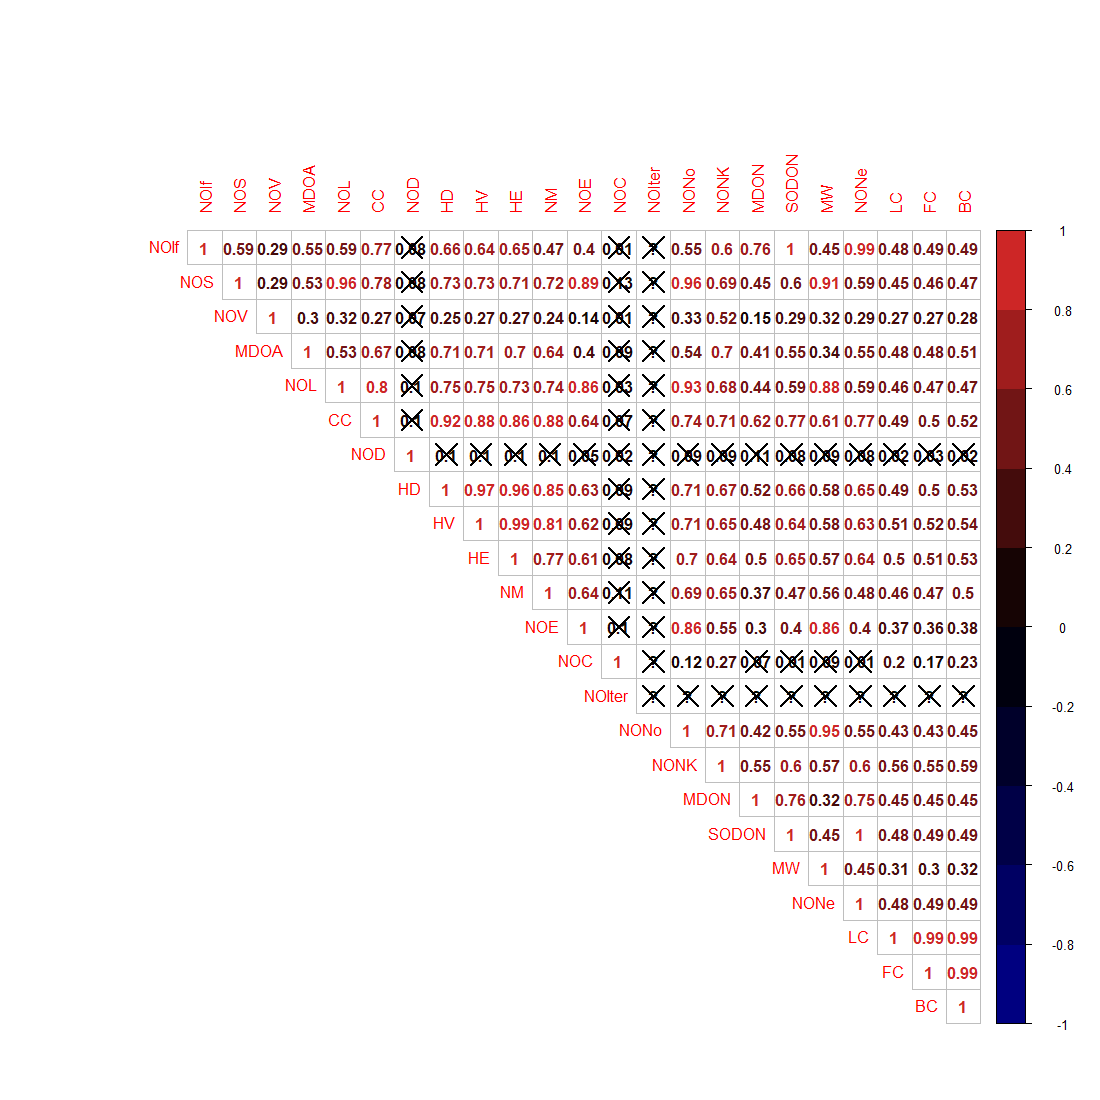

The data file committed next to this chart (first rows):
, NOIf, NOS, NOV, MDOA, NOL, CC, NOD, HD, HV, HE, NM, NOE, NOC, NOIter, NONo, NONK, MDON, SODON, MW, NONe, LC, FC, BC
NOIf, 0, 0, 0, 0, 0, 0, 1, 0, 0, 0, 0, 0, 1, 1, 0, 0, 0, 0, 0, 0, 0, 0, 0
NOS, 0, 0, 0, 0, 0, 0, 1, 0, 0, 0, 0, 0, 1, 1, 0, 0, 0, 0, 0, 0, 0, 0, 0
NOV, 0, 0, 0, 0, 0, 0, 1, 0, 0, 0, 0, 0, 1, 1, 0, 0, 0, 0, 0, 0, 0, 0, 0
MDOA, 0, 0, 0, 0, 0, 0, 1, 0, 0, 0, 0, 0, 1, 1, 0, 0, 0, 0, 0, 0, 0, 0, 0
NOL, 0, 0, 0, 0, 0, 0, 1, 0, 0, 0, 0, 0, 1, 1, 0, 0, 0, 0, 0, 0, 0, 0, 0
CC, 0, 0, 0, 0, 0, 0, 1, 0, 0, 0, 0, 0, 1, 1, 0, 0, 0, 0, 0, 0, 0, 0, 0
NOD, 1, 1, 1, 1, 1, 1, 0, 1, 1, 1, 1, 1, 1, 1, 1, 1, 1, 1, 1, 1, 1, 1, 1
HD, 0, 0, 0, 0, 0, 0, 1, 0, 0, 0, 0, 0, 1, 1, 0, 0, 0, 0, 0, 0, 0, 0, 0
HV, 0, 0, 0, 0, 0, 0, 1, 0, 0, 0, 0, 0, 1, 1, 0, 0, 0, 0, 0, 0, 0, 0, 0
HE, 0, 0, 0, 0, 0, 0, 1, 0, 0, 0, 0, 0, 1, 1, 0, 0, 0, 0, 0, 0, 0, 0, 0
NM, 0, 0, 0, 0, 0, 0, 1, 0, 0, 0, 0, 0, 1, 1, 0, 0, 0, 0, 0, 0, 0, 0, 0
NOE, 0, 0, 0, 0, 0, 0, 1, 0, 0, 0, 0, 0, 1, 1, 0, 0, 0, 0, 0, 0, 0, 0, 0
NOC, 1, 0, 1, 1, 1, 1, 1, 1, 1, 1, 1, 1, 0, 1, 0, 0, 1, 1, 1, 1, 0, 0, 0
NOIter, 1, 1, 1, 1, 1, 1, 1, 1, 1, 1, 1, 1, 1, 1, 1, 1, 1, 1, 1, 1, 1, 1, 1
NONo, 0, 0, 0, 0, 0, 0, 1, 0, 0, 0, 0, 0, 1, 1, 0, 0, 0, 0, 0, 0, 0, 0, 0
NONK, 0, 0, 0, 0, 0, 0, 1, 0, 0, 0, 0, 0, 0, 1, 0, 0, 0, 0, 0, 0, 0, 0, 0
MDON, 0, 0, 0, 0, 0, 0, 1, 0, 0, 0, 0, 0, 1, 1, 0, 0, 0, 0, 0, 0, 0, 0, 0
SODON, 0, 0, 0, 0, 0, 0, 1, 0, 0, 0, 0, 0, 1, 1, 0, 0, 0, 0, 0, 0, 0, 0, 0
MW, 0, 0, 0, 0, 0, 0, 1, 0, 0, 0, 0, 0, 1, 1, 0, 0, 0, 0, 0, 0, 0, 0, 0
NONe, 0, 0, 0, 0, 0, 0, 1, 0, 0, 0, 0, 0, 1, 1, 0, 0, 0, 0, 0, 0, 0, 0, 0
LC, 0, 0, 0, 0, 0, 0, 1, 0, 0, 0, 0, 0, 0, 1, 0, 0, 0, 0, 0, 0, 0, 0, 0
FC, 0, 0, 0, 0, 0, 0, 1, 0, 0, 0, 0, 0, 0, 1, 0, 0, 0, 0, 0, 0, 0, 0, 0
BC, 0, 0, 0, 0, 0, 0, 1, 0, 0, 0, 0, 0, 0, 1, 0, 0, 0, 0, 0, 0, 0, 0, 0
